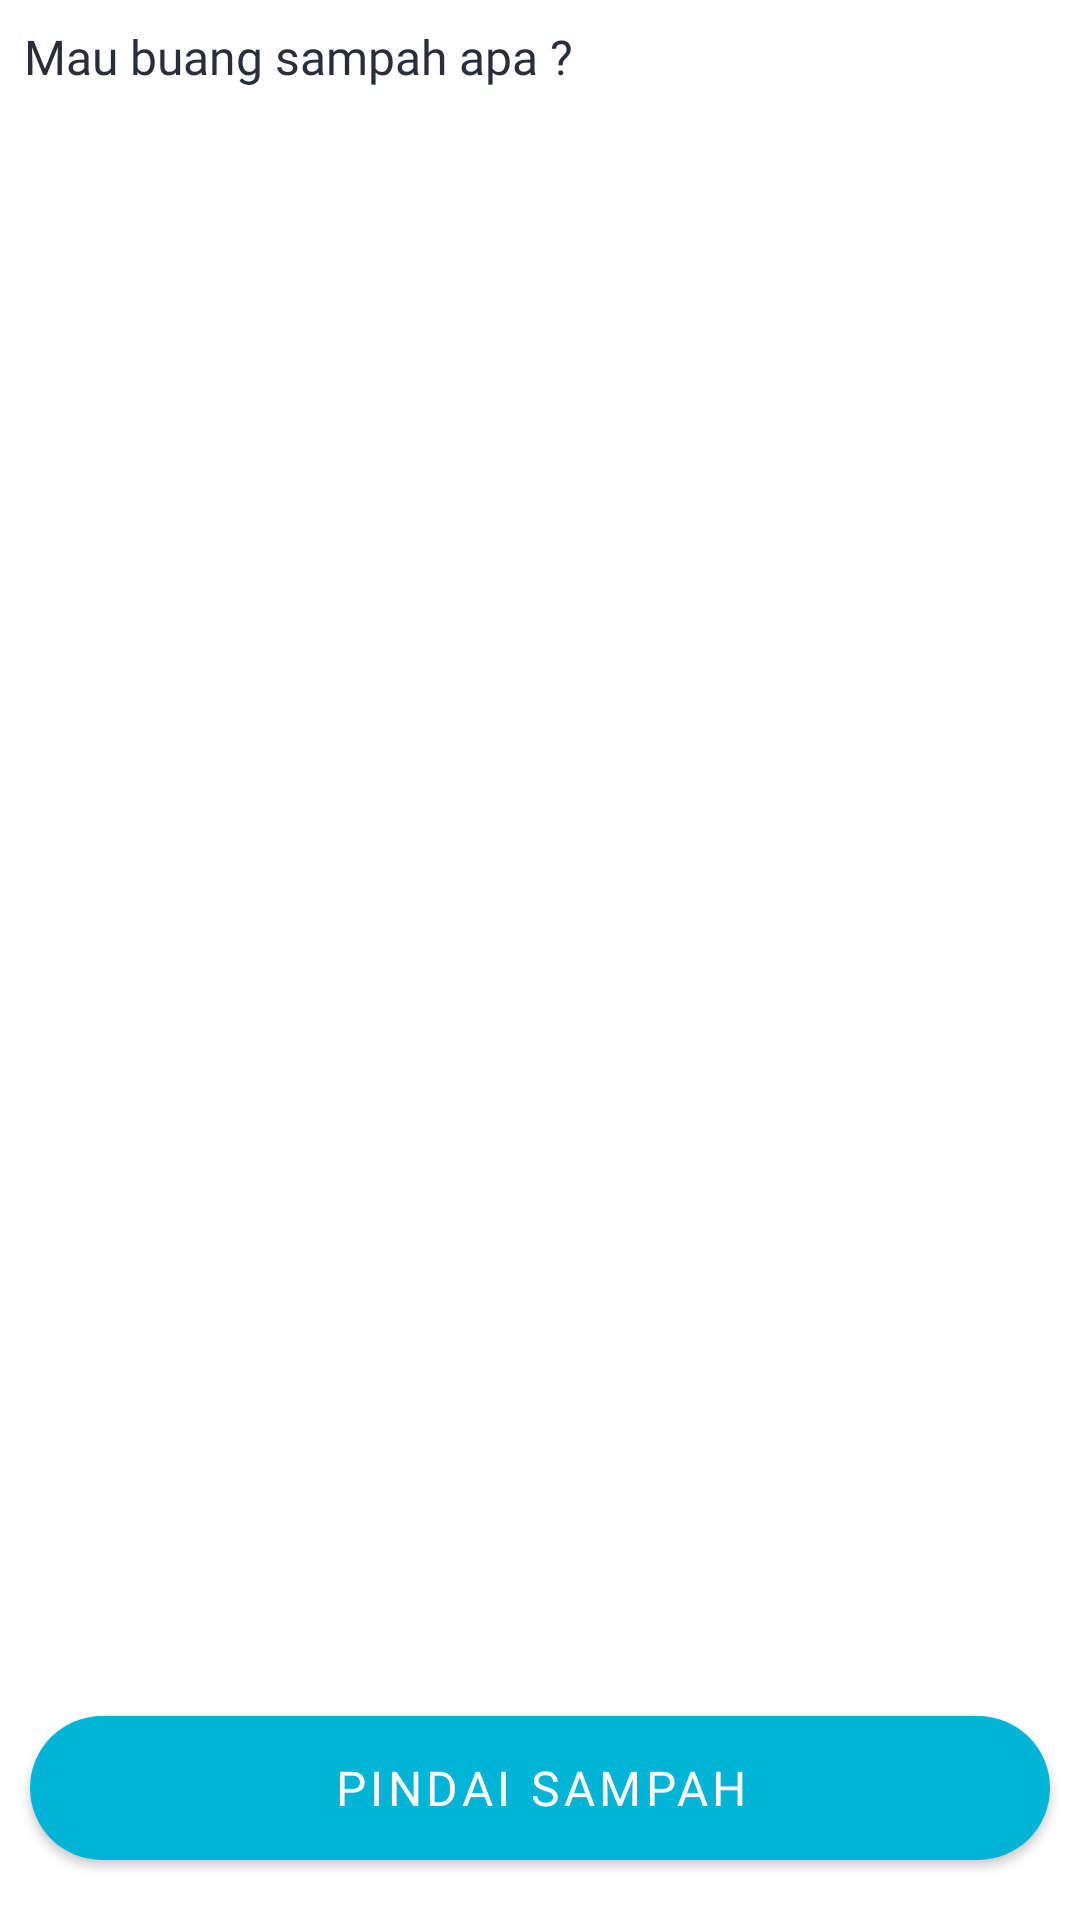

Produce the Android XML layout that renders to this screen, including the resource entries it uses.
<!-- AndroidManifest.xml: application theme Theme.MyWasteAppChanneling -->
<!-- res/layout/fragment_home.xml -->
<?xml version="1.0" encoding="utf-8"?>
<androidx.constraintlayout.widget.ConstraintLayout xmlns:android="http://schemas.android.com/apk/res/android"
    xmlns:app="http://schemas.android.com/apk/res-auto"
    xmlns:tools="http://schemas.android.com/tools"
    android:layout_width="match_parent"
    android:layout_height="match_parent"
    tools:context=".ui.home.HomeFragment">

    <TextView
        android:id="@+id/textView"
        android:layout_width="wrap_content"
        android:layout_height="wrap_content"
        android:layout_marginTop="8dp"
        android:layout_marginStart="8dp"
        android:text="@string/mau_buang_sampah_apa"
        android:fontFamily="@font/roboto_regular"
        android:textSize="16sp"
        android:textColor="@color/font_color"
        app:layout_constraintStart_toStartOf="parent"
        app:layout_constraintTop_toTopOf="parent" />

    <androidx.recyclerview.widget.RecyclerView
        android:id="@+id/rv_jenis"
        android:layout_width="0dp"
        android:layout_height="0dp"
        android:layout_marginTop="16dp"
        android:overScrollMode="never"
        android:scrollbarSize="0dp"

        app:layoutManager="androidx.recyclerview.widget.GridLayoutManager"
        app:layout_constraintBottom_toTopOf="@+id/button_pindai"
        app:layout_constraintEnd_toEndOf="parent"
        app:layout_constraintHorizontal_bias="0.0"
        app:layout_constraintStart_toStartOf="parent"
        app:layout_constraintTop_toBottomOf="@+id/textView"
        app:spanCount="2"
        tools:listitem="@layout/kategori_sampah" />

    <Button
        android:id="@+id/button_pindai"
        android:layout_width="0dp"
        android:layout_height="wrap_content"
        android:text="@string/pindai_sampah"
        android:layout_marginStart="10dp"
        android:layout_marginEnd="10dp"
        android:background="@drawable/button_style"
        android:fontFamily="@font/roboto_regular"
        android:textSize="16sp"
        android:layout_marginBottom="20dp"
        app:layout_constraintBottom_toBottomOf="parent"
        app:layout_constraintEnd_toEndOf="parent"
        app:layout_constraintStart_toStartOf="parent" />

</androidx.constraintlayout.widget.ConstraintLayout>
<!-- res/layout/kategori_sampah.xml (included above) -->
<com.google.android.material.card.MaterialCardView xmlns:android="http://schemas.android.com/apk/res/android"
    xmlns:app="http://schemas.android.com/apk/res-auto"
    xmlns:tools="http://schemas.android.com/tools"
    android:layout_height="wrap_content"
    android:layout_width="match_parent"
    android:layout_marginVertical="10dp"
    android:layout_marginHorizontal="10dp"
    app:cardCornerRadius="15dp"
    android:backgroundTint="@color/base_color_light">
    <androidx.constraintlayout.widget.ConstraintLayout
        android:layout_width="match_parent"
        android:layout_height="wrap_content"
        android:padding="8dp">
        <ImageView
            android:id="@+id/img_sampah"
            android:layout_width="100dp"
            android:layout_height="100dp"
            android:contentDescription="@string/gambar_sampah"
            android:scaleType="centerCrop"
            app:layout_constraintEnd_toEndOf="parent"
            app:layout_constraintStart_toStartOf="parent"
            app:layout_constraintTop_toTopOf="parent"
            tools:src="@tools:sample/avatars" />

        <TextView
            android:id="@+id/tv_jenis"
            android:layout_width="0dp"
            android:layout_height="wrap_content"
            android:textAppearance="?attr/textAppearanceHeadline6"
            android:layout_marginTop="8dp"
            app:layout_constraintTop_toBottomOf="@id/img_sampah"
            app:layout_constraintEnd_toEndOf="@id/img_sampah"
            app:layout_constraintStart_toStartOf="@+id/img_sampah"
            android:textColor="@color/base_color"
            android:fontFamily="@font/roboto_medium"
            android:textSize="16sp"
            android:textAlignment="center"
            tools:text="JENIS" />
    </androidx.constraintlayout.widget.ConstraintLayout>

</com.google.android.material.card.MaterialCardView>
<!-- resources referenced by this layout -->
<resources>
  <color name="base_color">#00B4D8</color>
  <color name="base_color_light">#E8F9FD</color>
  <color name="font_color">#2A2E3C</color>
  <!-- drawable button_style (drawable) -->
  <?xml version="1.0" encoding="utf-8"?>
  <selector xmlns:android="http://schemas.android.com/apk/res/android" >
      <item android:state_pressed="true" >
          <shape android:shape="rectangle"  >
              <corners android:radius="50dp" />
              <solid android:color="@color/button_on_pressed"/>
          </shape>
      </item>
      <item android:state_focused="true">
          <shape android:shape="rectangle"  >
              <corners android:radius="50dp" />
              <solid android:color="@color/button_on_pressed"/>
          </shape>
      </item>
      <item >
          <shape android:shape="rectangle"  >
              <corners android:radius="50dp" />
              <solid android:color="@color/base_color"/>
          </shape>
      </item>
  </selector>
  <string name="gambar_sampah">Gambar Sampah</string>
  <string name="mau_buang_sampah_apa">Mau buang sampah apa ?</string>
  <string name="pindai_sampah">PINDAI SAMPAH</string>
  <style name="Theme.MyWasteAppChanneling" parent="Theme.MaterialComponents.Light.DarkActionBar">
          
          <item name="colorPrimary">@color/base_color</item>
          <item name="colorPrimaryVariant">@color/button_on_pressed</item>
          <item name="colorOnPrimary">@color/white</item>
          
          <item name="colorSecondary">@color/teal_200</item>
          <item name="colorSecondaryVariant">@color/teal_700</item>
          <item name="colorOnSecondary">@color/black</item>
          
          <item name="android:statusBarColor" tools:targetApi="l">?attr/colorPrimaryVariant</item>
          
      </style>
  <color name="button_on_pressed">#0097B5</color>
  <color name="white">#FFFFFFFF</color>
  <color name="teal_200">#FF03DAC5</color>
  <color name="teal_700">#FF018786</color>
  <color name="black">#FF000000</color>
</resources>
